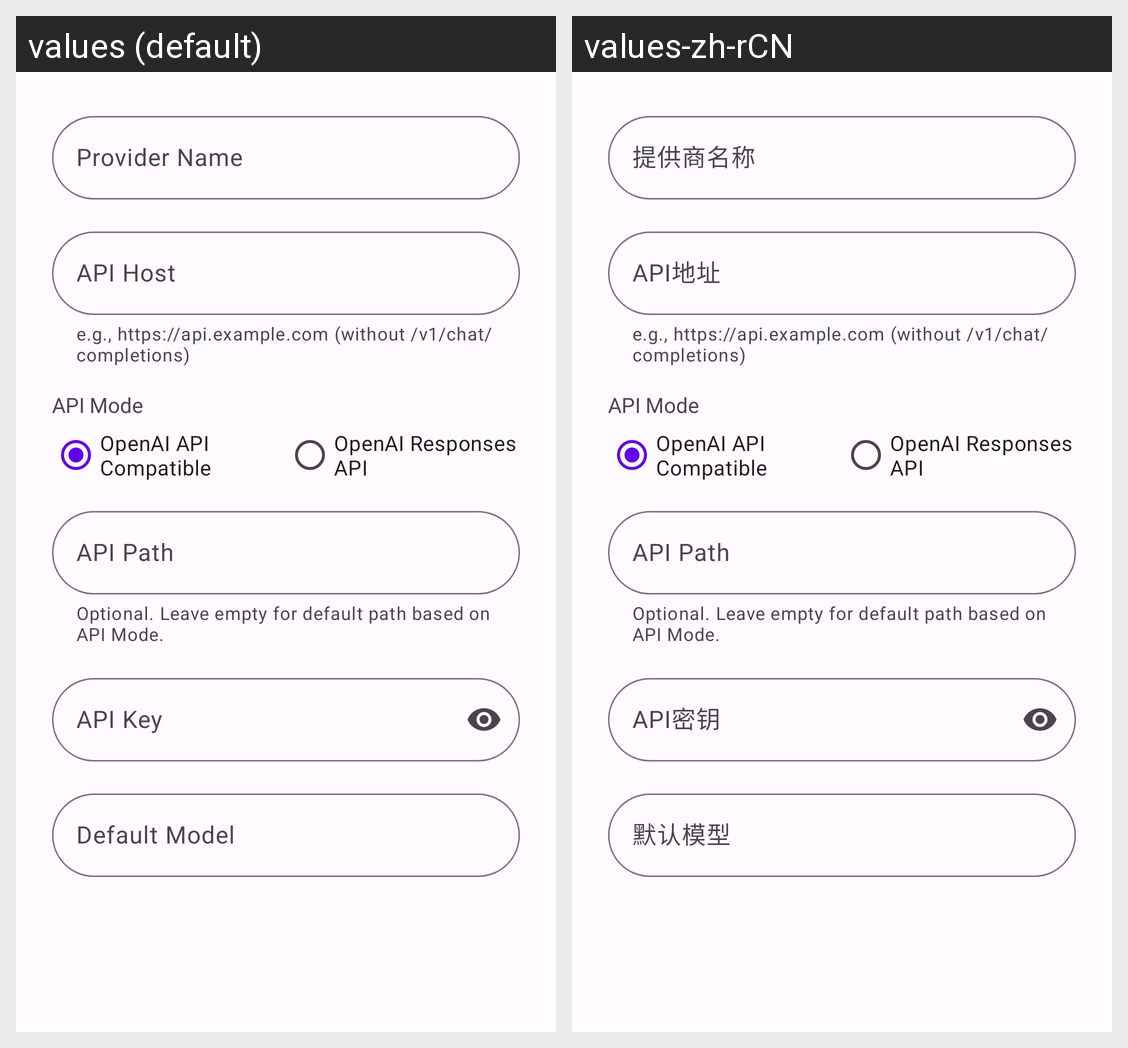

Here is an Android app screen in its default locale and in the app's own translations. Write out the translated-string differences for the strings that appear on this screen.
Android screen res/layout/dialog_add_custom_provider.xml rendered under 2 locales, left to right: values (default), values-zh-rCN. Device: Nexus 5 (rendered at 1080×1920; each locale shown at half size, 540×960, under a caption strip naming it); theme Theme.Chatbox.
Strings drawn on this screen, with the default value and each locale's value (text and hints the layout hard-codes, and strings that could not be matched under every locale, appear in the picture but are not listed):

provider_name
  values: Provider Name
  values-zh-rCN: 提供商名称

api_host
  values: API Host
  values-zh-rCN: API地址

api_host_helper
  values: e.g., https://api.example.com (without /v1/chat/completions)
  values-zh-rCN: e.g., https://api.example.com (without /v1/chat/completions)  [not translated; the default value is used]

api_mode
  values: API Mode
  values-zh-rCN: API Mode  [not translated; the default value is used]

api_mode_chat
  values: OpenAI API Compatible
  values-zh-rCN: OpenAI API Compatible  [not translated; the default value is used]

api_mode_responses
  values: OpenAI Responses API
  values-zh-rCN: OpenAI Responses API  [not translated; the default value is used]

api_path
  values: API Path
  values-zh-rCN: API Path  [not translated; the default value is used]

api_path_helper
  values: Optional. Leave empty for default path based on API Mode.
  values-zh-rCN: Optional. Leave empty for default path based on API Mode.  [not translated; the default value is used]

api_key
  values: API Key
  values-zh-rCN: API密钥

default_model
  values: Default Model
  values-zh-rCN: 默认模型
